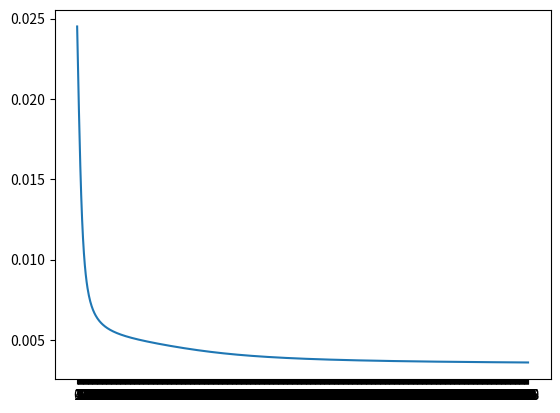

Python code for this plot:
'''
	Use the most simple form of neuron network

	- multiple data samples
	- neuron
		- weight
		- bias
		- activation function
	- feed forward
	- mean square error
		- plot 3d for error
		- https://towardsdatascience.com/an-easy-introduction-to-3d-plotting-with-matplotlib-801561999725
	- train
	- learning rate
		- too big with value 1
		- too small with value 0.01
		- normal learning rate at 0.1
	- batch size
	- epoch
	- layer
		- weight from one layer to other layer
		- bias on one layer
	- multiple output
	- back propagation error
	- minimum neural network

	- convert all of this to general network
'''


import numpy as np
import matplotlib.pyplot as plt

class NeuralNetwork():

	def __init__(self, 
				network,
				learning_rate,
				epoch):
		
		self.network = network
		self.learning_rate = learning_rate
		self.epoch = epoch

		self.init_weight()
		self.init_bias()
		self.init_input_output()


	def init_weight(self):
		print('init weight ---------------- ')
		self.weights = []
		for i in range(len(network)-1):
			# weight matrix with
			# with rows are number of neuron on (l-1) layer
			# with columns are number of neuron on l layer
			# note that for network of 3 layers --> have only 2 weight matrix
			weight = np.random.randn(self.network[i], self.network[i+1])			
			self.weights.append(weight)
			print('weight.shape' ,weight.shape)
			print('weight', weight)
			print('\n')


	def init_bias(self):
		print('init bias ---------------- ')
		self.biases = []
		for i in range(1, len(network)):
			# input layer no have bias
			# network with l layers have l-1 bias matrix
			# number of rows equal to number of neuron on one layer
			bias = np.random.randn(self.network[i],1)
			self.biases.append(bias)
			print('bias.shape', bias.shape)
			print('bias', bias)
			print('\n')


	def init_input_output(self):
		print('init input output -------------------')
		# input is init as matrix
		# 1 column and number of row is number of input
		# same with output
		self.input = np.array([[0.8, 0.1]]).reshape(2,1)
		print('input', self.input)
		self.output = np.array([[0.4, 0.7]]).reshape(2,1)
		print('output', self.output)
		print('\n')


	def a(self, z, derivative=False):
		'''
			use sigmoid activation function
		'''
		s = 1 / (1 + np.exp(-z))
		if derivative:
			return s*(1-s)
		else:
			return s


	def z(self, input, weight, bias):
		'''
			sum(i*w) + b
		'''
		z = np.dot(np.transpose(weight), input) + bias
		return z


	def error(self):
		'''
			use mean square error
		'''
		self.feed_forward()
		self.e = np.square( self.a_nn[len(self.a_nn)-1]-self.output )/2
		self.e_sum = np.sum(self.e)


	def delta_layer(self, a_l1, weight_l1_to_l2, delta_l2):
		'''
			suppose know
				- a at layer l1
				- weight from l1 to l2
				- delta at layer l2

			calculate
				- delta at layer l1
		'''
		delta_l1 = np.dot(weight_l1_to_l2, delta_l2)*a_l1*(1-a_l1)
		return delta_l1


	def delta_network(self, log=False):
		
		self.deltas = []

		# calculate delta at final layer
		a_output = self.a_nn[len(self.a_nn)-1]
		delta_output = (a_output - self.output)*a_output*(1-a_output)
		self.deltas.append(delta_output)

		# calculate delta of hiden layer
		delta_l2 = delta_output
		for i in range(len(self.network)-2):
			idx = len(self.network) - 2 - i
			
			a_l1 = self.a_nn[idx-1]
			weight_l1_to_l2 = self.weights[idx]
			delta_l2 = self.delta_layer(a_l1, weight_l1_to_l2, delta_l2)

			self.deltas.append(delta_l2)

		if log:
			print('delta -----------------------')
			for i in self.deltas:
				print('delta.shape', i.shape)
				print('delta', i)
				print('\n')
		

	def derivative(self, log=False):
		self.d_weights = []
		self.d_biases = []

		# print('self.deltas[len(self.a_nn)-1]', self.deltas[len(self.a_nn)-1])
		# print('self.deltas[len(self.a_nn)-1].shape', self.deltas[len(self.a_nn)-1].shape)
		# print('self.input.transpose().shape', self.input.transpose().shape)
		# print('\n')
		d_weight = self.deltas[len(self.a_nn)-1] * self.input.transpose()
		d_bias = self.deltas[len(self.a_nn)-1]
		self.d_weights.append(d_weight)
		self.d_biases.append(d_bias)

		for i in range(1, len(self.a_nn)):
			# broadcast
			# print('self.deltas[len(self.a_nn)-1-i].shape', self.deltas[len(self.a_nn)-1-i].shape)
			# print('self.a_nn[i].transpose().shape', self.a_nn[i].transpose().shape)
			d_weight = self.deltas[len(self.a_nn)-1-i] * self.a_nn[i].transpose()
			d_bias = self.deltas[len(self.a_nn)-1-i]

			self.d_weights.append(d_weight)
			self.d_biases.append(d_bias)

		if log:
			print('derivative weights ----------------------')
			for d in self.d_weights:
				print('d_weight.shape', d.shape)
				print('d_weight', d)
				print('\n')

			for d in self.d_biases:
				print('d_bias.shape', d.shape)
				print('d_bias', d)
				print('\n')

	def update_weight_bias(self, log=False):
		# update

		for i in range(len(self.weights)-1):
			# print('self.weights[i].shape', self.weights[i].shape)
			# print('self.d_weights[i].shape', self.d_weights[i].shape)
			self.weights[i] = self.weights[i] - self.learning_rate*self.d_weights[i].transpose()
			self.biases[i] = self.biases[i] - self.learning_rate*self.d_biases[i]


	def train(self, log=False):
		self.errors = []		
		for i in range(self.epoch):
			self.feed_forward(log)
			self.delta_network(log)
			self.derivative(log)
			self.update_weight_bias(log)
			self.error()
			self.errors.append(self.e_sum)
			print('error at epoch {0} {1}'.format(i, self.e_sum))

		self.plot_train_error()


	def plot_train_error(self):		
		plt.xticks(np.arange(0, self.epoch, 1))
		plt.plot(range(self.epoch), self.errors)
		plt.show()


	def feed_forward(self, log=False):
		input = self.input
		self.z_nn = []
		self.a_nn = []

		for i in range(len(self.network)-1):
		
			# calculate z then add to list
			z = self.z(input, self.weights[i], self.biases[i])
			# print('z.shape', z.shape)
			self.z_nn.append(z)

			# calculate a then add to list
			a = self.a(z)
			# print('a.shape', a.shape)
			self.a_nn.append(a)

			# use for next layor
			input = a

		if log:
			print('feed forward a -------------------')
			print(self.a_nn[0])
			print(self.a_nn[1])
			# for i in range(len(self.a_nn)):
			# 	print('a', self.a_nn[i])
			# 	print('a.shape', self.a_nn[i])
			# 	print('\n')

			print('feed forward z -------------------')
			print(self.z_nn[0])
			print(self.z_nn[1])
			# for i in self.z_nn:				
			# 	print('z', z)
			# 	print('z.shape', z.shape)
			# 	print('\n')



network = [2,3,2]
learning_rate = 10
epoch = 1000

nn = NeuralNetwork( network,
					learning_rate,
					epoch)

# nn.feed_forward(log=True)
# nn.delta_network(log=True)
# nn.derivative()
# nn.update_weight_bias()
# nn.error()
nn.train(log=False)